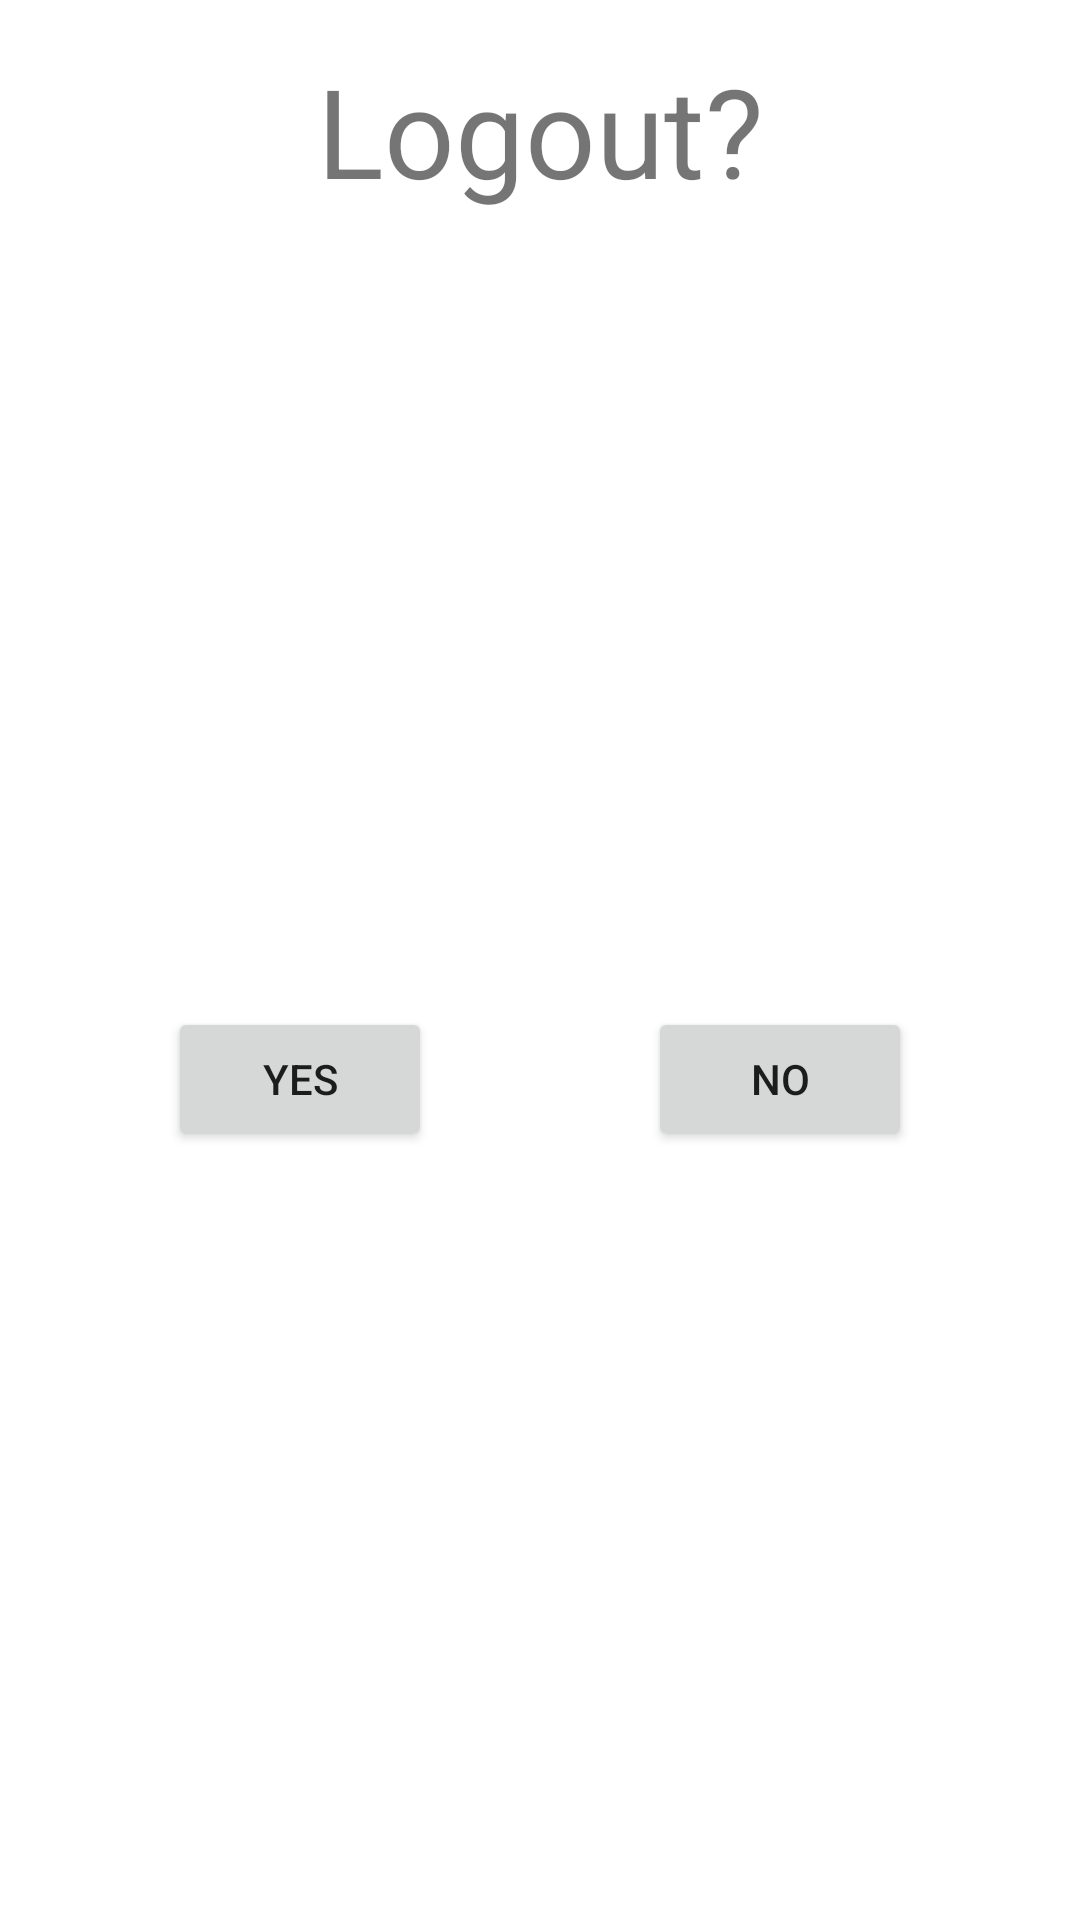

Android layout source for this screen:
<!-- AndroidManifest.xml: application theme Theme.WorkoutBuddy -->
<!-- res/layout/popuplogout.xml -->
<?xml version="1.0" encoding="utf-8"?>
<androidx.constraintlayout.widget.ConstraintLayout xmlns:android="http://schemas.android.com/apk/res/android"
    xmlns:app="http://schemas.android.com/apk/res-auto"
    xmlns:tools="http://schemas.android.com/tools"
    android:layout_width="match_parent"
    android:layout_height="wrap_content"
    android:background="@color/white">

    <TextView
        android:id="@+id/textView32"
        android:layout_width="wrap_content"
        android:layout_height="wrap_content"
        android:layout_marginTop="16dp"
        android:text="Logout?"
        android:textSize="20pt"
        app:layout_constraintEnd_toEndOf="parent"
        app:layout_constraintStart_toStartOf="parent"
        app:layout_constraintTop_toTopOf="parent" />

    <Button
        android:id="@+id/button_logoutYes"
        android:layout_width="wrap_content"
        android:layout_height="wrap_content"
        android:layout_marginStart="16dp"
        android:layout_marginEnd="16dp"
        android:text="Yes"
        app:layout_constraintBottom_toBottomOf="@+id/button_logoutNo"
        app:layout_constraintEnd_toStartOf="@+id/button_logoutNo"
        app:layout_constraintStart_toStartOf="parent"
        app:layout_constraintTop_toTopOf="@+id/button_logoutNo" />

    <Button
        android:id="@+id/button_logoutNo"
        android:layout_width="wrap_content"
        android:layout_height="wrap_content"
        android:layout_marginStart="16dp"
        android:layout_marginTop="32dp"
        android:layout_marginEnd="16dp"
        android:layout_marginBottom="24dp"
        android:text="No"
        app:layout_constraintBottom_toBottomOf="parent"
        app:layout_constraintEnd_toEndOf="parent"
        app:layout_constraintStart_toEndOf="@+id/button_logoutYes"
        app:layout_constraintTop_toBottomOf="@+id/textView32" />
</androidx.constraintlayout.widget.ConstraintLayout>
<!-- resources referenced by this layout -->
<resources>
  <color name="white">#FFFFFFFF</color>
  <style name="Theme.WorkoutBuddy" parent="Theme.MaterialComponents.DayNight.NoActionBar">
          
          <item name="colorPrimary">@color/purple_200</item>
          <item name="colorPrimaryVariant">@color/purple_700</item>
          <item name="colorOnPrimary">@color/black</item>
          
          <item name="colorSecondary">@color/teal_200</item>
          <item name="colorSecondaryVariant">@color/teal_200</item>
          <item name="colorOnSecondary">@color/black</item>
          
          <item name="android:statusBarColor" tools:targetApi="l">?attr/colorPrimaryVariant</item>
          
      </style>
  <color name="purple_200">#FFBB86FC</color>
  <color name="purple_700">#FF3700B3</color>
  <color name="black">#FF000000</color>
  <color name="teal_200">#FF03DAC5</color>
</resources>
